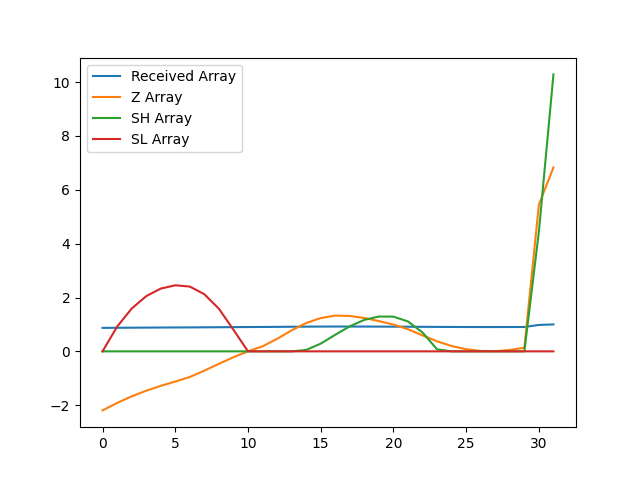

The table this chart was drawn from, first rows:
, index, year, val, Received Array, Z Array, SH Array, SL Array
0, 11042, 1990, 14981, 0.8718, -2.193, 0.0, 0.0
1, 11045, 1991, 15049, 0.8757, -1.916, 0.0, 0.9156
2, 11048, 1992, 15109, 0.8792, -1.672, 0.0, 1.587
3, 11051, 1993, 15160, 0.8822, -1.462, 0.0, 2.05
4, 11054, 1994, 15204, 0.8847, -1.282, 0.0, 2.332
5, 11057, 1995, 15243, 0.887, -1.122, 0.0, 2.454
6, 11060, 1996, 15284, 0.8894, -0.952, 0.0, 2.406
7, 11063, 1997, 15342, 0.8928, -0.7157, 0.0, 2.122
8, 11066, 1998, 15404, 0.8964, -0.4618, 0.0, 1.583
9, 11069, 1999, 15463, 0.8998, -0.219, 0.0, 0.8024
10, 11072, 2000, 15517, 0.903, 0.002461, 0.0, 0.0
11, 11075, 2001, 15562, 0.9056, 0.1866, 0.0, 0.0
12, 11078, 2002, 15630, 0.9095, 0.4644, 0.0, 0.0
13, 11081, 2003, 15708, 0.914, 0.781, 0.0, 0.0
14, 11084, 2004, 15774, 0.9179, 1.052, 0.05176, 0.0
15, 11087, 2005, 15819, 0.9205, 1.236, 0.2873, 0.0
16, 11090, 2006, 15841, 0.9218, 1.329, 0.6164, 0.0
17, 11093, 2007, 15838, 0.9216, 1.314, 0.9305, 0.0
18, 11096, 2008, 15820, 0.9205, 1.24, 1.17, 0.0
19, 11099, 2009, 15791, 0.9189, 1.124, 1.294, 0.0
20, 11102, 2010, 15760, 0.9171, 0.9951, 1.289, 0.0
21, 11105, 2011, 15717, 0.9146, 0.8205, 1.109, 0.0
22, 11108, 2012, 15661, 0.9113, 0.5909, 0.7004, 0.0
23, 11111, 2013, 15608, 0.9082, 0.3731, 0.0735, 0.0
24, 11114, 2014, 15565, 0.9057, 0.198, 0.0, 0.0
25, 11117, 2015, 15536, 0.9041, 0.08033, 0.0, 0.0
26, 11120, 2016, 15521, 0.9032, 0.01547, 0.0, 0.0
27, 11123, 2017, 15519, 0.903, 0.008011, 0.0, 0.0
28, 11126, 2018, 15529, 0.9037, 0.05101, 0.0, 0.0
29, 11129, 2019, 15550, 0.9049, 0.1349, 0.0, 0.0
30, 11132, 2020, 16849, 0.9804, 5.455, 4.455, 0.0
31, 11135, 2021, 17185, 1.0, 6.832, 10.29, 0.0
